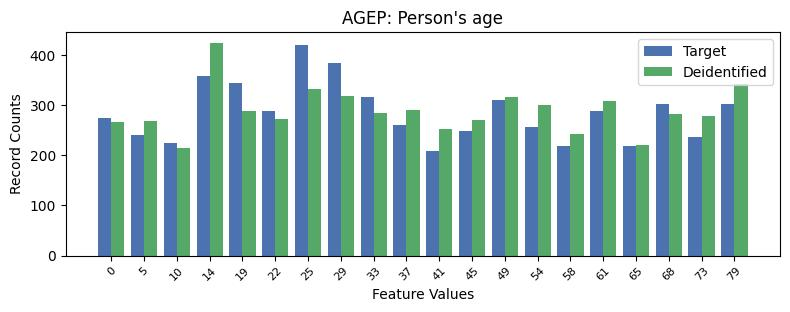

Values plotted in this chart, from the file beside it:
, AGEP, count_target, count_deidentified
0, 6, 420, 332
1, 7, 383, 318
2, 3, 358, 424
3, 4, 344, 288
4, 8, 316, 284
5, 12, 309, 315
6, 19, 302, 341
7, 17, 301, 281
8, 5, 288, 272
9, 15, 287, 307
10, 0, 274, 265
11, 9, 260, 289
12, 13, 257, 300
13, 11, 249, 269
14, 1, 241, 267
15, 18, 236, 278
16, 2, 225, 214
17, 14, 219, 243
18, 16, 219, 221
19, 10, 208, 253
